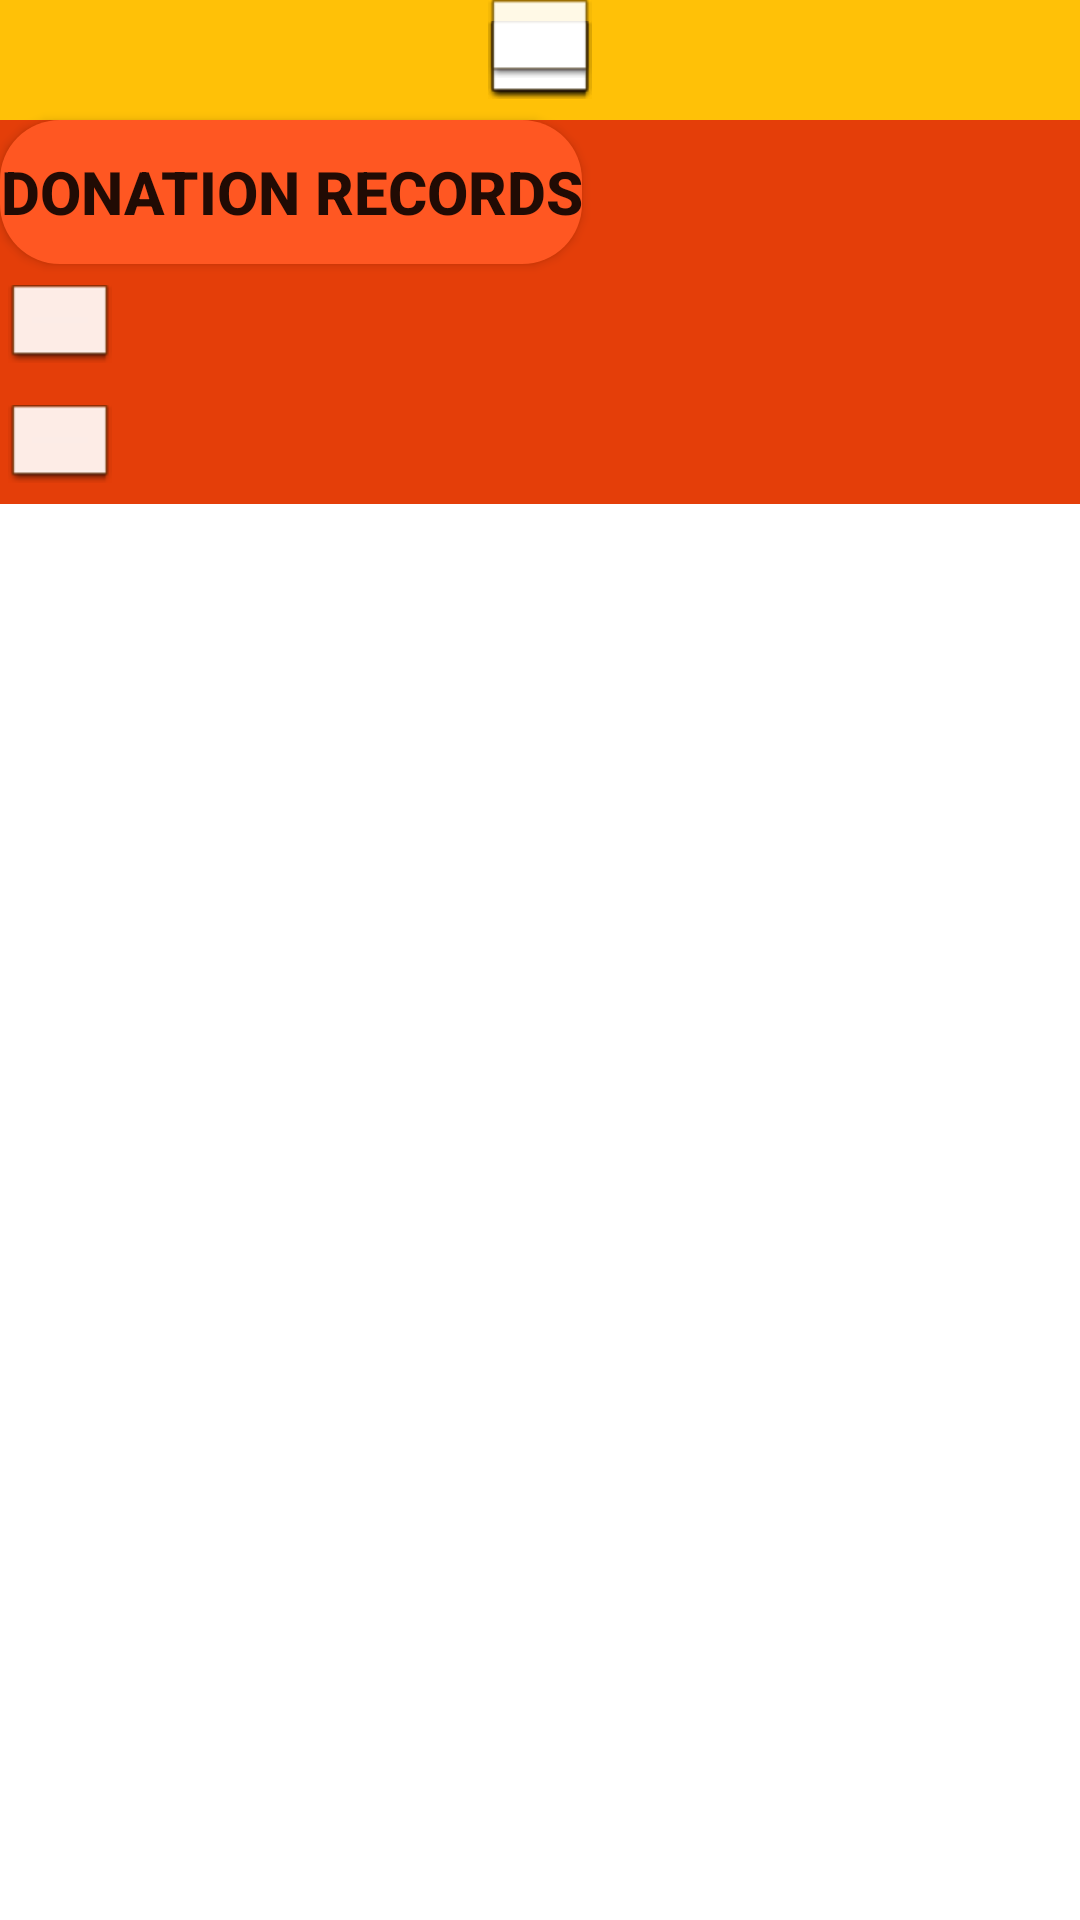

Layout XML and referenced resources for this Android screen:
<!-- AndroidManifest.xml: application theme Theme.Orphanage_app -->
<!-- res/layout/activity_admin_dash_board.xml -->
<?xml version="1.0" encoding="utf-8"?>
<RelativeLayout
    xmlns:android="http://schemas.android.com/apk/res/android"
    xmlns:app="http://schemas.android.com/apk/res-auto"
    xmlns:tools="http://schemas.android.com/tools"
    android:layout_width="match_parent"
    android:layout_height="match_parent"
    tools:context=".AdminDashBoardActivity">

    <RelativeLayout
        android:background="#E43E09"
        android:layout_width="match_parent"
        android:layout_height="wrap_content">
        <LinearLayout

            android:orientation="vertical"
            android:layout_width="match_parent"
            android:layout_height="wrap_content">

            <LinearLayout
                android:orientation="vertical"
                android:layout_width="match_parent"
                android:layout_height="wrap_content">

                <RelativeLayout
                    android:layout_width="match_parent"
                    android:layout_height="wrap_content">

                    <RelativeLayout

                        android:background="#FFC107"
                        android:layout_width="match_parent"
                        android:layout_height="wrap_content">
                        <ImageView
                            android:layout_centerHorizontal="true"
                            android:scaleType="center"
                            android:id="@+id/imageone"
                            android:layout_width="40dp"
                            android:layout_height="40dp"
                            app:srcCompat="@android:drawable/editbox_dropdown_light_frame" />

                    </RelativeLayout>
                    <ImageView
                        android:layout_centerHorizontal="true"
                        android:scaleType="center"
                        android:id="@+id/imagetwo"
                        android:layout_width="40dp"
                        android:layout_height="40dp"
                        app:srcCompat="@android:drawable/editbox_dropdown_light_frame" />
                </RelativeLayout>

                <Button
                    android:id="@+id/btn_view"
                    android:layout_width="wrap_content"
                    android:layout_height="wrap_content"
                    android:background="@drawable/loginbutton"
                    android:text="Donation Records"
                    android:textSize="20dp"
                    android:textStyle="bold"
                    app:backgroundTint="#FF5722"></Button>
                <ImageView

                    android:layout_centerHorizontal="true"
                    android:scaleType="center"
                    android:id="@+id/imagethree"
                    android:layout_width="40dp"
                    android:layout_height="40dp"
                    app:srcCompat="@android:drawable/editbox_dropdown_light_frame" />
            </LinearLayout>

            <ImageView
                android:layout_centerHorizontal="true"
                android:scaleType="center"
                android:id="@+id/imagefour"
                android:layout_width="40dp"
                android:layout_height="40dp"
                app:srcCompat="@android:drawable/editbox_dropdown_light_frame" />

        </LinearLayout>
        <ImageView
            android:layout_centerHorizontal="true"
            android:scaleType="center"
            android:id="@+id/imagefive"
            android:layout_width="40dp"
            android:layout_height="40dp"
            app:srcCompat="@android:drawable/editbox_dropdown_light_frame" />


    </RelativeLayout>

    <ImageView
        android:layout_centerHorizontal="true"
        android:scaleType="center"
        android:id="@+id/imagevsix"
        android:layout_width="wrap_content"
        android:layout_height="wrap_content"
        app:srcCompat="@android:drawable/editbox_dropdown_light_frame" />

</RelativeLayout>
<!-- resources referenced by this layout -->
<resources>
  <!-- drawable loginbutton (drawable) -->
  <?xml version="1.0" encoding="utf-8"?>
  <shape xmlns:android="http://schemas.android.com/apk/res/android"
      android:shape="rectangle">
      <solid
          android:color="#D703FB"/>
      <size
          android:width="50dp"
          android:height="30dp"/>
      <corners
          android:radius="20dp"/>
  
  </shape>
  <style name="Theme.Orphanage_app" parent="Theme.MaterialComponents.DayNight.DarkActionBar">
          
          <item name="colorPrimary">@color/purple_500</item>
          <item name="colorPrimaryVariant">@color/purple_700</item>
          <item name="colorOnPrimary">@color/white</item>
          
          <item name="colorSecondary">@color/teal_200</item>
          <item name="colorSecondaryVariant">@color/teal_700</item>
          <item name="colorOnSecondary">@color/black</item>
          
          <item name="android:statusBarColor" tools:targetApi="l">?attr/colorPrimaryVariant</item>
          
      </style>
  <color name="purple_500">#111112</color>
  <color name="purple_700">#0E0E0E</color>
  <color name="white">#FFFFFFFF</color>
  <color name="teal_200">#F6B8CD</color>
  <color name="teal_700">#FF018786</color>
  <color name="black">#FF000000</color>
</resources>
